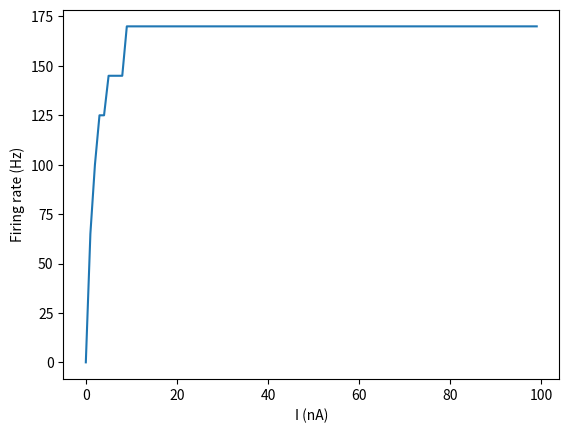

Write Python code to recreate this figure.
from __future__ import print_function
"""
Created on Wed Apr 22 16:02:53 2015

Basic integrate-and-fire neuron
[redacted]

[redacted]
"""

import numpy as np
import matplotlib.pyplot as plt


firing_rates = list()
I_list = list(range(0,100))

for I in I_list:
    # input current
    #I = 1 # nA

    # capacitance and leak resistance
    C = 1 # nF
    R = 40 # M ohms

    # I & F implementation dV/dt = - V/RC + I/C
    # Using h = 1 ms step size, Euler method

    V = 0
    tstop = 200
    abs_ref = 5 # absolute refractory period
    ref = 0 # absolute refractory period counter
    V_trace = []  # voltage trace for plotting
    V_th = 10 # spike threshold
    spiketimes = []

    for t in range(tstop):

       if not ref:
           V = V - (V/(R*C)) + (I/C)
       else:
           ref -= 1
           V = 0.2 * V_th # reset voltage

       if V > V_th:
           V = 50 # emit spike
           ref = abs_ref # set refractory counter
           spiketimes.append(t)

       V_trace += [V]

    firing_rates.append(len(spiketimes)/tstop*1000)

print('max(firing_rates)', max(firing_rates), 'Hz')
plt.xlabel('I (nA)')
plt.ylabel('Firing rate (Hz)')
plt.plot(I_list, firing_rates)
plt.show()
